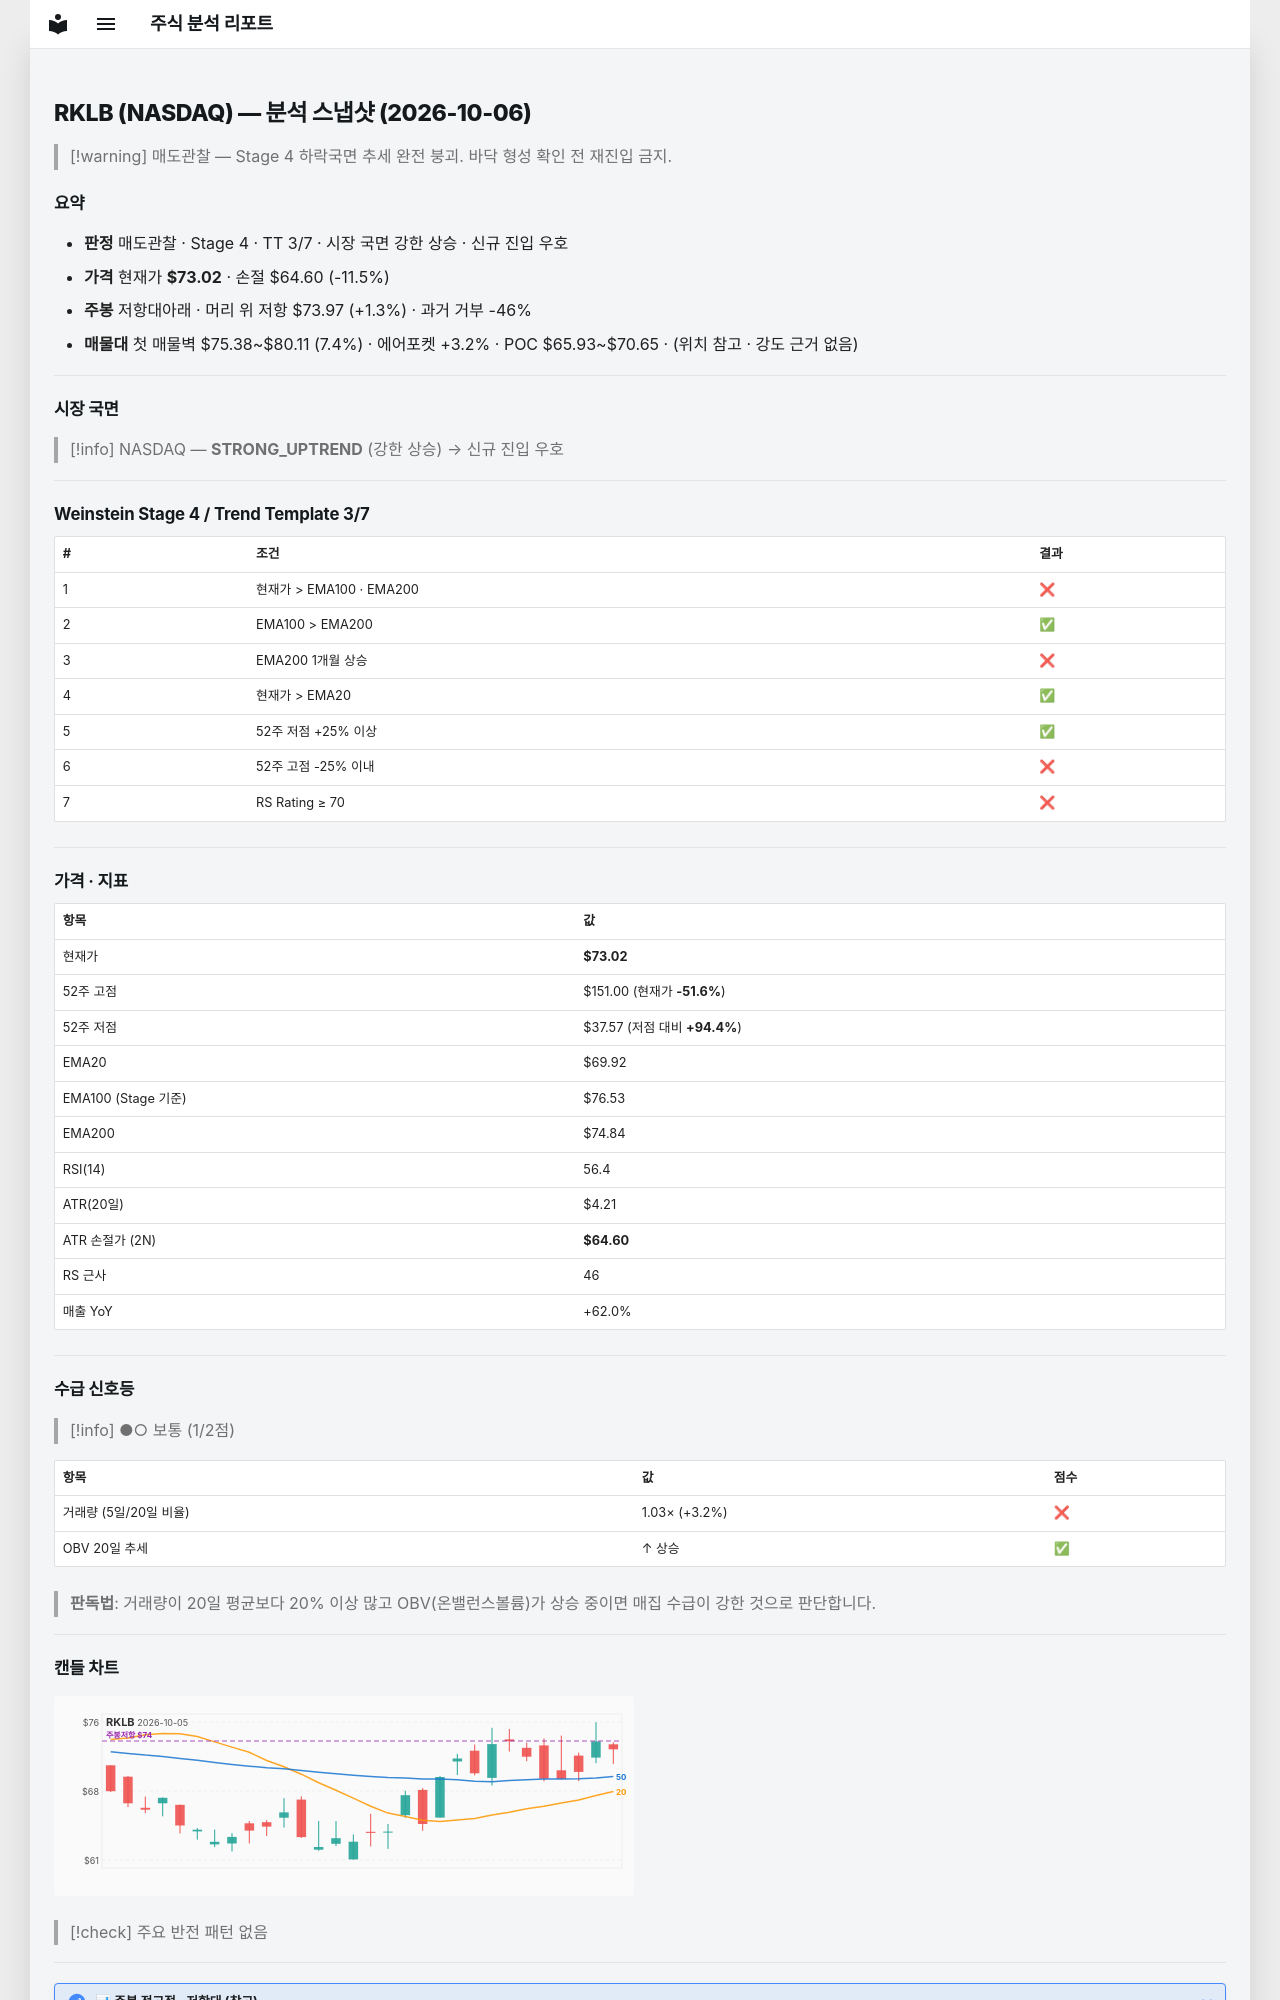

repository: soloandco/stock-reports · page: snapshots/RKLB-2026-10-06/index.html · generator: mkdocs

---
type: analysis-snapshot
title: RKLB 분석 스냅샷
ticker: RKLB
market: NASDAQ
created: 2026-10-06
updated: 2026-10-06
bar-date: 2026-10-05
verdict: 매도관찰
real-rr: 0.11
sma50-gap-pct: 4.4
weekly-position: 저항대아래
weekly-overhead-price: 73.97
weekly-overhead-pct: 1.3
stage: 4
trend-template-score: 3
tt-max: 7
ma-set: ema-20-100-200
price: 73.0199966430664
stop-price: 64.60303518480187
market-regime: STRONG_UPTREND
supply-demand-score: 1/2
supply-demand-label: 보통
status: tracking
tags:
  - stock-agent
  - watchlist
  - RKLB
  - analysis
related:
  - "[[analysis-template]]"
---

# RKLB (NASDAQ) — 분석 스냅샷 (2026-10-06)

> [!warning] 매도관찰 — Stage 4 하락국면
> 추세 완전 붕괴. 바닥 형성 확인 전 재진입 금지.

## 요약

- **판정** 매도관찰 · Stage 4 · TT 3/7 · 시장 국면 강한 상승 · 신규 진입 우호
- **가격** 현재가 **$73.02** · 손절 $64.60 (-11.5%)
- **주봉** 저항대아래 · 머리 위 저항 $73.97 (+1.3%) · 과거 거부 -46%
- **매물대** 첫 매물벽 $75.38~$80.11 (7.4%) · 에어포켓 +3.2% · POC $65.93~$70.65 · (위치 참고 · 강도 근거 없음)

---

## 시장 국면

> [!info] NASDAQ — **STRONG_UPTREND** (강한 상승) → 신규 진입 우호

---

## Weinstein Stage 4 / Trend Template 3/7

| # | 조건 | 결과 |
|---|------|------|
| 1 | 현재가 > EMA100 · EMA200 | ❌ |
| 2 | EMA100 > EMA200 | ✅ |
| 3 | EMA200 1개월 상승 | ❌ |
| 4 | 현재가 > EMA20 | ✅ |
| 5 | 52주 저점 +25% 이상 | ✅ |
| 6 | 52주 고점 -25% 이내 | ❌ |
| 7 | RS Rating ≥ 70 | ❌ |

---

## 가격 · 지표

| 항목 | 값 |
|------|---|
| 현재가 | **$73.02** |
| 52주 고점 | $151.00 (현재가 **-51.6%**) |
| 52주 저점 | $37.57 (저점 대비 **+94.4%**) |
| EMA20 | $69.92 |
| EMA100 (Stage 기준) | $76.53 |
| EMA200 | $74.84 |
| RSI(14) | 56.4 |
| ATR(20일) | $4.21 |
| ATR 손절가 (2N) | **$64.60** |
| RS 근사 | 46 |
| 매출 YoY | +62.0% |

---
## 수급 신호등

> [!info] ●○ 보통 (1/2점)

| 항목 | 값 | 점수 |
|------|------|------|
| 거래량 (5일/20일 비율) | 1.03× (+3.2%) | ❌ |
| OBV 20일 추세 | ↑ 상승 | ✅ |

> **판독법**: 거래량이 20일 평균보다 20% 이상 많고 OBV(온밸런스볼륨)가 상승 중이면 매집 수급이 강한 것으로 판단합니다.

---
